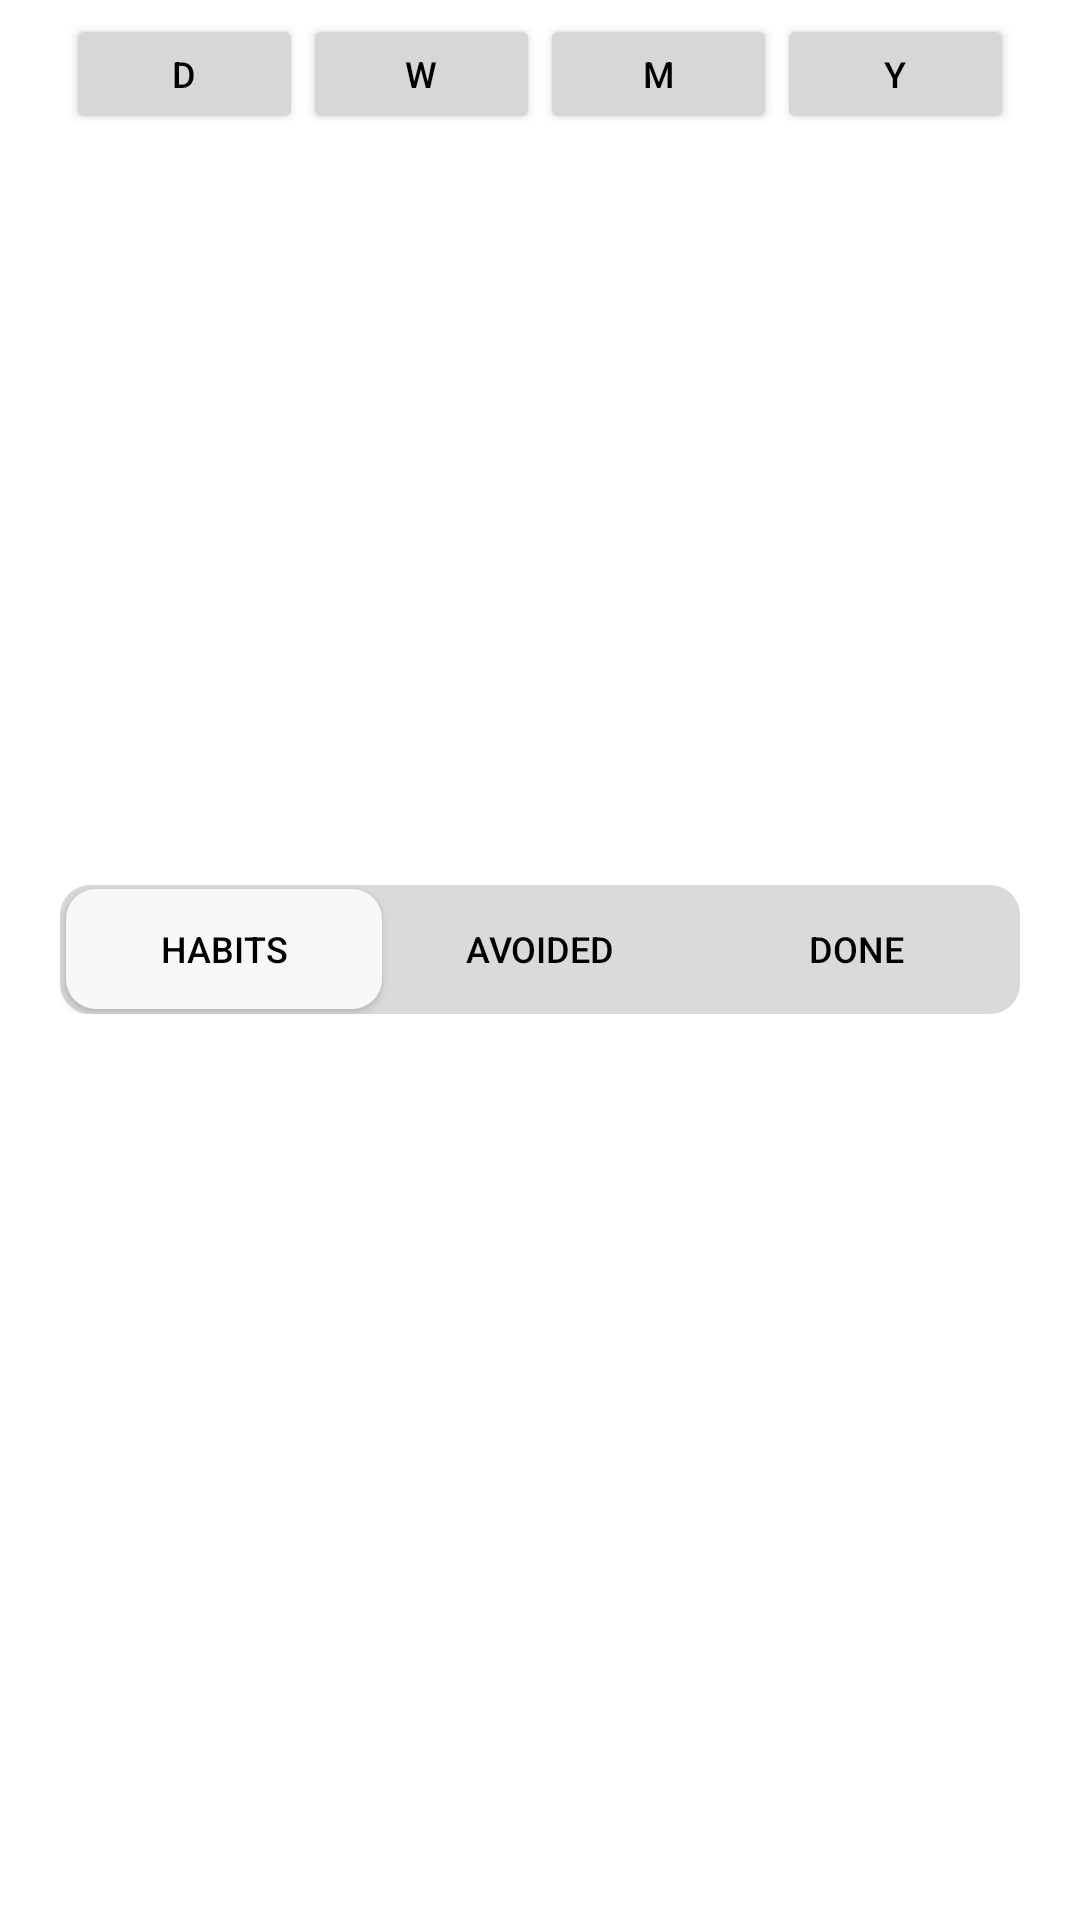

Reconstruct the res/layout file that produces this screen, plus the resources it refers to.
<!-- AndroidManifest.xml: application theme AppTheme -->
<!-- res/layout/fragment_log2.xml -->
<?xml version="1.0" encoding="utf-8"?>
<FrameLayout xmlns:android="http://schemas.android.com/apk/res/android"
    xmlns:app="http://schemas.android.com/apk/res-auto"
    android:layout_width="match_parent"
    android:layout_height="match_parent"
    android:background="@color/backgroundcolor">


    <LinearLayout
        android:layout_width="match_parent"
        android:layout_height="match_parent"
        android:orientation="vertical">

        <LinearLayout
            android:layout_width="match_parent"
            android:layout_height="50dp"
            android:background="@drawable/mygradient"
            android:gravity="center"
            android:orientation="horizontal">

            <LinearLayout
                android:layout_width="fill_parent"
                android:layout_height="45dp"
                android:background="@drawable/myinnergradient"
                android:gravity="center"
                android:layout_marginLeft="20dp"
                android:layout_marginRight="20dp"
                android:orientation="horizontal"
                android:weightSum="4">

                <Button
                    android:id="@+id/day"
                    android:layout_width="0dp"
                    android:layout_height="40dp"
                    android:text="@string/d"
                    android:layout_marginLeft="2dp"
                    android:layout_weight="1"
                    android:textColor="@color/textcolor"
                    android:textSize="12sp" />

                <Button
                    android:id="@+id/week"
                    android:layout_width="0dp"
                    android:layout_height="40dp"
                    android:text="@string/w"
                    android:layout_weight="1"
                    android:textColor="@color/textcolor"
                    android:textSize="12sp" />

                <Button
                    android:id="@+id/month"
                    android:layout_width="0dp"
                    android:layout_height="40dp"
                    android:text="@string/m"
                    android:layout_weight="1"
                    android:textColor="@color/textcolor"
                    android:textSize="12sp" />

                <Button
                    android:id="@+id/year"
                    android:layout_width="0dp"
                    android:layout_height="40dp"

                    android:text="@string/y"
                    android:layout_marginRight="2dp"
                    android:layout_weight="1"
                    android:textColor="@color/textcolor"
                    android:textSize="12sp" />

            </LinearLayout>
        </LinearLayout>


        <FrameLayout
                android:id="@+id/containerLogFragment"
            android:layout_width="match_parent"
            android:layout_height="0dp"
            android:layout_weight="1"
            app:layout_behavior="@string/appbar_scrolling_view_behavior" />
        <LinearLayout
            android:layout_width="match_parent"
            android:layout_height="45dp"
            android:orientation="vertical">

            <LinearLayout
                android:layout_width="fill_parent"
                android:layout_height="43dp"
                android:background="@drawable/myinnergradientlogs"
                android:gravity="center"
                android:layout_gravity="center"
                android:weightSum="3"
                android:layout_marginLeft="20dp"
                android:layout_marginRight="20dp"
                android:orientation="horizontal">

                <Button
                    android:id="@+id/dhabits"
                    android:layout_width="100dp"
                    android:layout_height="40dp"
                    android:gravity="center"

                    android:layout_marginLeft="2dp"
                    android:background="@drawable/continuebutton2"
                    android:text="@string/habits"
                    android:layout_weight="1"
                    android:textColor="@color/textcolor"
                    android:textSize="12sp" />

                <Button
                    android:id="@+id/davoided"
                    android:layout_width="100dp"
                    android:layout_height="40dp"
                    android:background="@drawable/continuebuttontrans"
                    android:text="@string/avoided"
                    android:layout_weight="1"
                    android:textColor="@color/textcolor"
                    android:textSize="12sp" />

                <Button
                    android:id="@+id/ddone"
                    android:layout_width="100dp"
                    android:layout_height="40dp"
                    android:background="@drawable/continuebuttontrans"

                    android:text="@string/done"
                    android:layout_marginRight="2dp"
                    android:layout_weight="1"
                    android:textColor="@color/textcolor"
                    android:textSize="12sp" />


            </LinearLayout>
        </LinearLayout>

        <FrameLayout
            android:id="@+id/containerLogDailyFragment"
            android:layout_width="match_parent"
            android:layout_height="300dp"
            app:layout_behavior="@string/appbar_scrolling_view_behavior" />
    </LinearLayout>
</FrameLayout>
<!-- resources referenced by this layout -->
<resources>
  <color name="backgroundcolor">#FFFFFF</color>
  <color name="textcolor">#000000</color>
  <!-- drawable continuebutton2 (drawable) -->
  <?xml version="1.0" encoding="utf-8"?>
  <shape xmlns:android="http://schemas.android.com/apk/res/android"
      android:shape="rectangle">
      <solid android:color="@color/bottom_sheet_background" />
      <corners android:bottomRightRadius="10dp"
          android:bottomLeftRadius="10dp"
          android:topRightRadius="10dp"
          android:topLeftRadius="10dp"/>
      <gradient
          android:startColor="@color/bottom_sheet_background"
          android:endColor="@color/bottom_sheet_background"
          android:angle="360" />
  </shape>
  <!-- drawable continuebuttontrans (drawable) -->
  <?xml version="1.0" encoding="utf-8"?>
  <shape xmlns:android="http://schemas.android.com/apk/res/android"
      android:shape="rectangle">
      <solid android:color="@color/bottom_sheet_background" />
      <corners android:bottomRightRadius="10dp"
          android:bottomLeftRadius="10dp"
          android:topRightRadius="10dp"
          android:topLeftRadius="10dp"/>
      <gradient
          android:startColor="#00FFFFFF"
          android:endColor="#00FFFFFF"
          android:angle="360" />
  </shape>
  <!-- drawable myinnergradientlogs (drawable) -->
  <?xml version="1.0" encoding="utf-8"?>
  <shape xmlns:android="http://schemas.android.com/apk/res/android"
      xmlns:tools="http://schemas.android.com/tools"
      android:shape="rectangle"
      android:useLevel="false"
      tools:ignore="MissingDefaultResource">
      <gradient
          android:angle="360"
          android:type="linear"
          android:startColor="@color/innerfragmentsColor1s"
          android:endColor="@color/innerfragmentsColor1s"
          />
      <corners android:radius="10dip" />
  
  </shape>
  <string name="avoided">Avoided</string>
  <string name="d">D</string>
  <string name="done">Done</string>
  <string name="habits">Habits</string>
  <string name="m">M</string>
  <string name="w">W</string>
  <string name="y">Y</string>
  <style name="AppTheme" parent="Theme.AppCompat.Light.NoActionBar">
          
          <item name="android:windowDisablePreview">true</item>
          <item name="colorPrimary">@color/colorPrimary</item>
          <item name="colorPrimaryDark">@color/colorPrimaryDark</item>
          <item name="colorAccent">@color/colorAccent</item>
          <item name="android:windowBackground">@drawable/mygradient</item>
          <item name="toolbarStyle">@style/Widget.Toolbar</item>
          <item name="android:statusBarColor">#00000000</item>
      </style>
  <color name="bottom_sheet_background">#F8F8F8</color>
  <color name="innerfragmentsColor1s">#DADADA</color>
  <color name="colorPrimary">#FFAF01</color>
  <color name="colorPrimaryDark">#673AB7</color>
  <color name="colorAccent">#FFAF01</color>
</resources>
